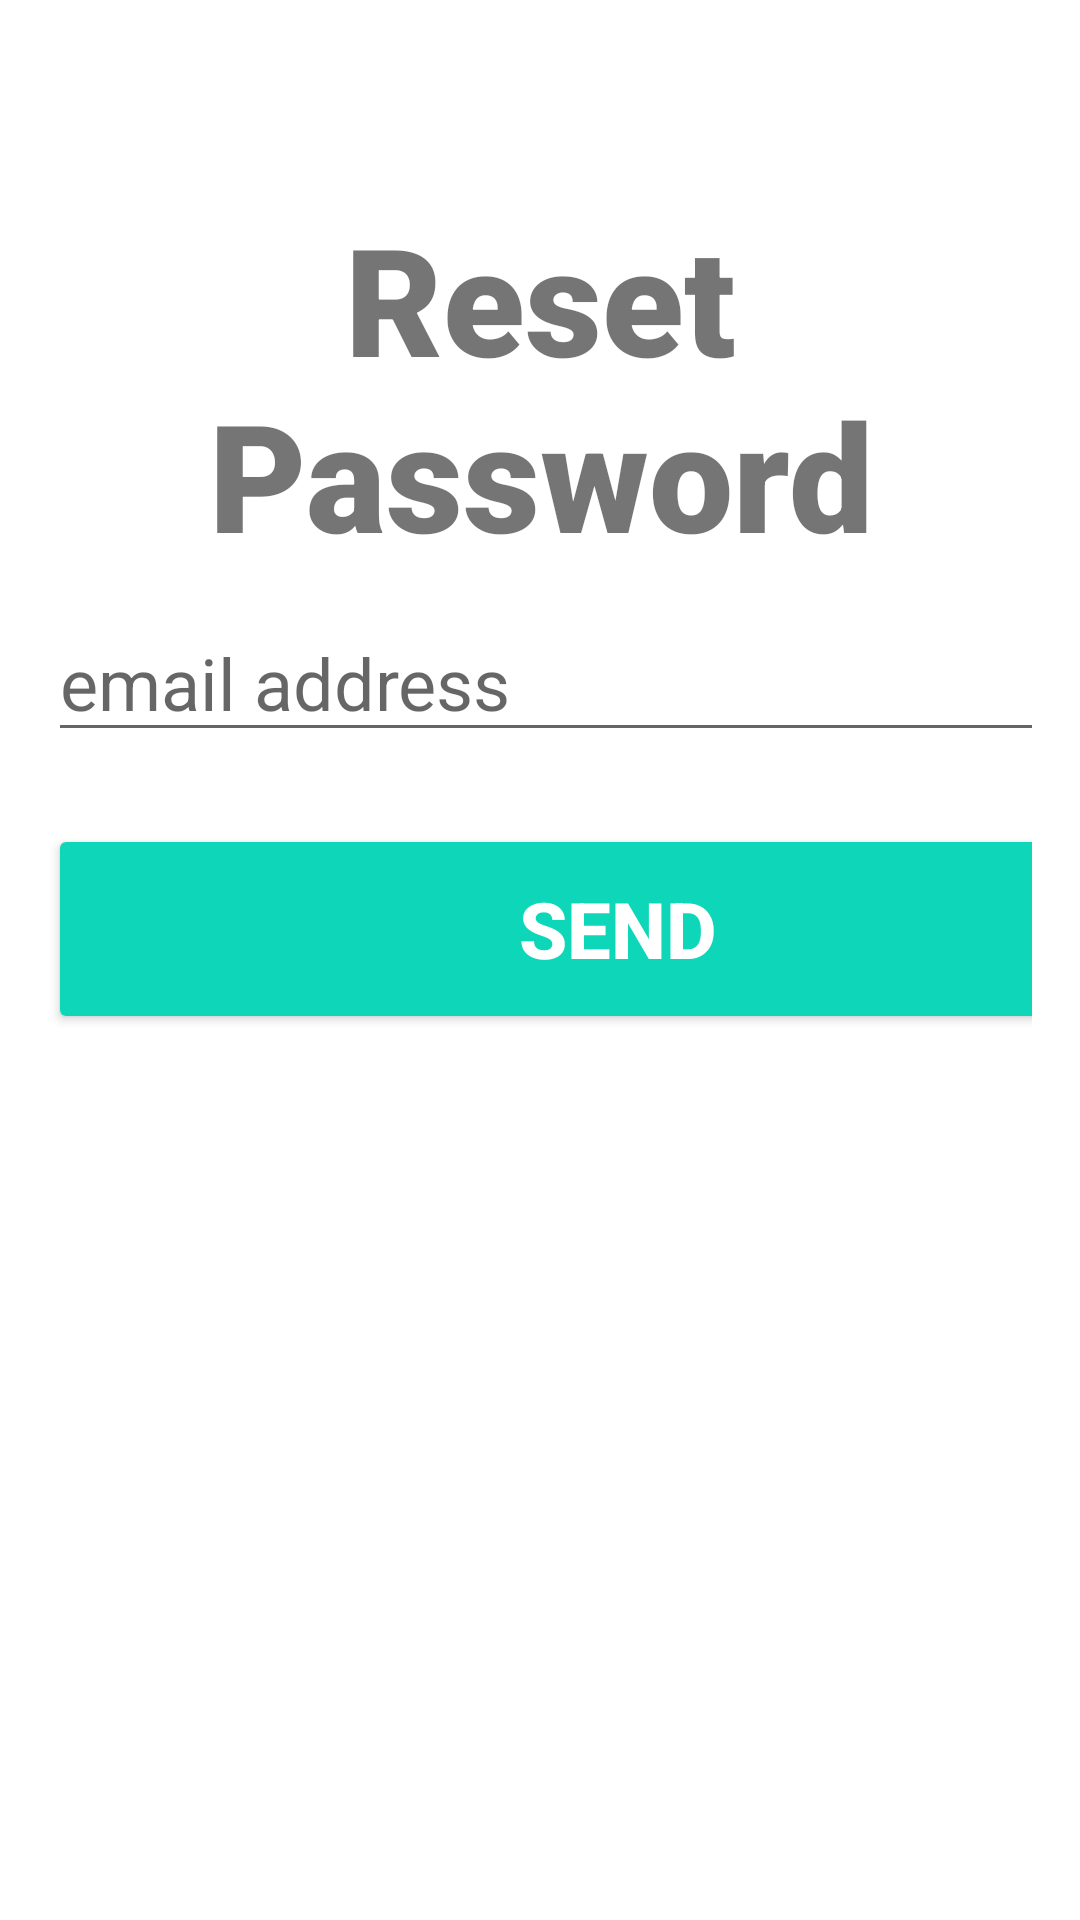

Produce the Android XML layout that renders to this screen, including the resource entries it uses.
<!-- AndroidManifest.xml: application theme Theme.Quizholic -->
<!-- res/layout/activity_reset_password.xml -->
<?xml version="1.0" encoding="utf-8"?>
<androidx.constraintlayout.widget.ConstraintLayout xmlns:android="http://schemas.android.com/apk/res/android"
    xmlns:app="http://schemas.android.com/apk/res-auto"
    xmlns:tools="http://schemas.android.com/tools"
    android:layout_width="match_parent"
    android:layout_height="match_parent"
    tools:context=".ResetPassword">
    <LinearLayout
        android:id="@+id/activity_quiz"
        android:layout_width="match_parent"
        android:layout_height="match_parent"
        android:orientation="vertical"
        android:padding="16dp">
        <TextView
            android:id="@+id/banner"
            android:layout_width="match_parent"
            android:layout_height="wrap_content"
            android:layout_marginTop="50dp"
            android:fontFamily="sans-serif-black"
            android:text="Reset Password"
            android:textAlignment="center"
            android:textSize="50sp"
            android:textStyle="bold"
            app:layout_constraintLeft_toLeftOf="parent"
            app:layout_constraintLeft_toRightOf="parent"
            app:layout_constraintTop_toTopOf="parent"

            ></TextView>

        <EditText
        android:id="@+id/email"
        android:layout_width="380dp"
        android:layout_height="wrap_content"
        android:layout_marginTop="10dp"
        android:ems="10"
        android:hint="email address"
        android:inputType="textEmailAddress"
        android:textSize="24sp"
        app:layout_constraintLeft_toLeftOf="parent"
        app:layout_constraintRight_toRightOf="parent"
       ></EditText>
        <Button
            android:id="@+id/RegisterUser"
            android:layout_width="380dp"
            android:layout_height="70dp"
            android:layout_marginTop="24dp"
            android:backgroundTint="#0ED6B9"
            android:text="send"
            android:textColor="#ffffff"
            android:textSize="26sp"
            android:textStyle="bold"
            app:layout_constraintLeft_toLeftOf="parent"
            app:layout_constraintRight_toRightOf="parent"
            app:layout_constraintTop_toBottomOf="@+id/textView"></Button>

    </LinearLayout>

</androidx.constraintlayout.widget.ConstraintLayout>
<!-- resources referenced by this layout -->
<resources>
  <style name="Theme.Quizholic" parent="Theme.MaterialComponents.DayNight.DarkActionBar">
          
          <item name="colorPrimary">@color/purple_500</item>
          <item name="colorPrimaryVariant">@color/purple_700</item>
          <item name="colorOnPrimary">@color/white</item>
          
          <item name="colorSecondary">@color/teal_200</item>
          <item name="colorSecondaryVariant">@color/teal_700</item>
          <item name="colorOnSecondary">@color/black</item>
          
          <item name="android:statusBarColor">?attr/colorPrimaryVariant</item>
          
      </style>
  <!-- not gathered from this repository: default colours our renderer supplied (Android Studio template values) -->
  <color name="purple_500">#FF6200EE</color>
  <color name="purple_700">#FF3700B3</color>
  <color name="teal_200">#FF03DAC5</color>
  <color name="teal_700">#FF018786</color>
  <color name="black">#FF000000</color>
  <color name="white">#FFFFFFFF</color>
</resources>
